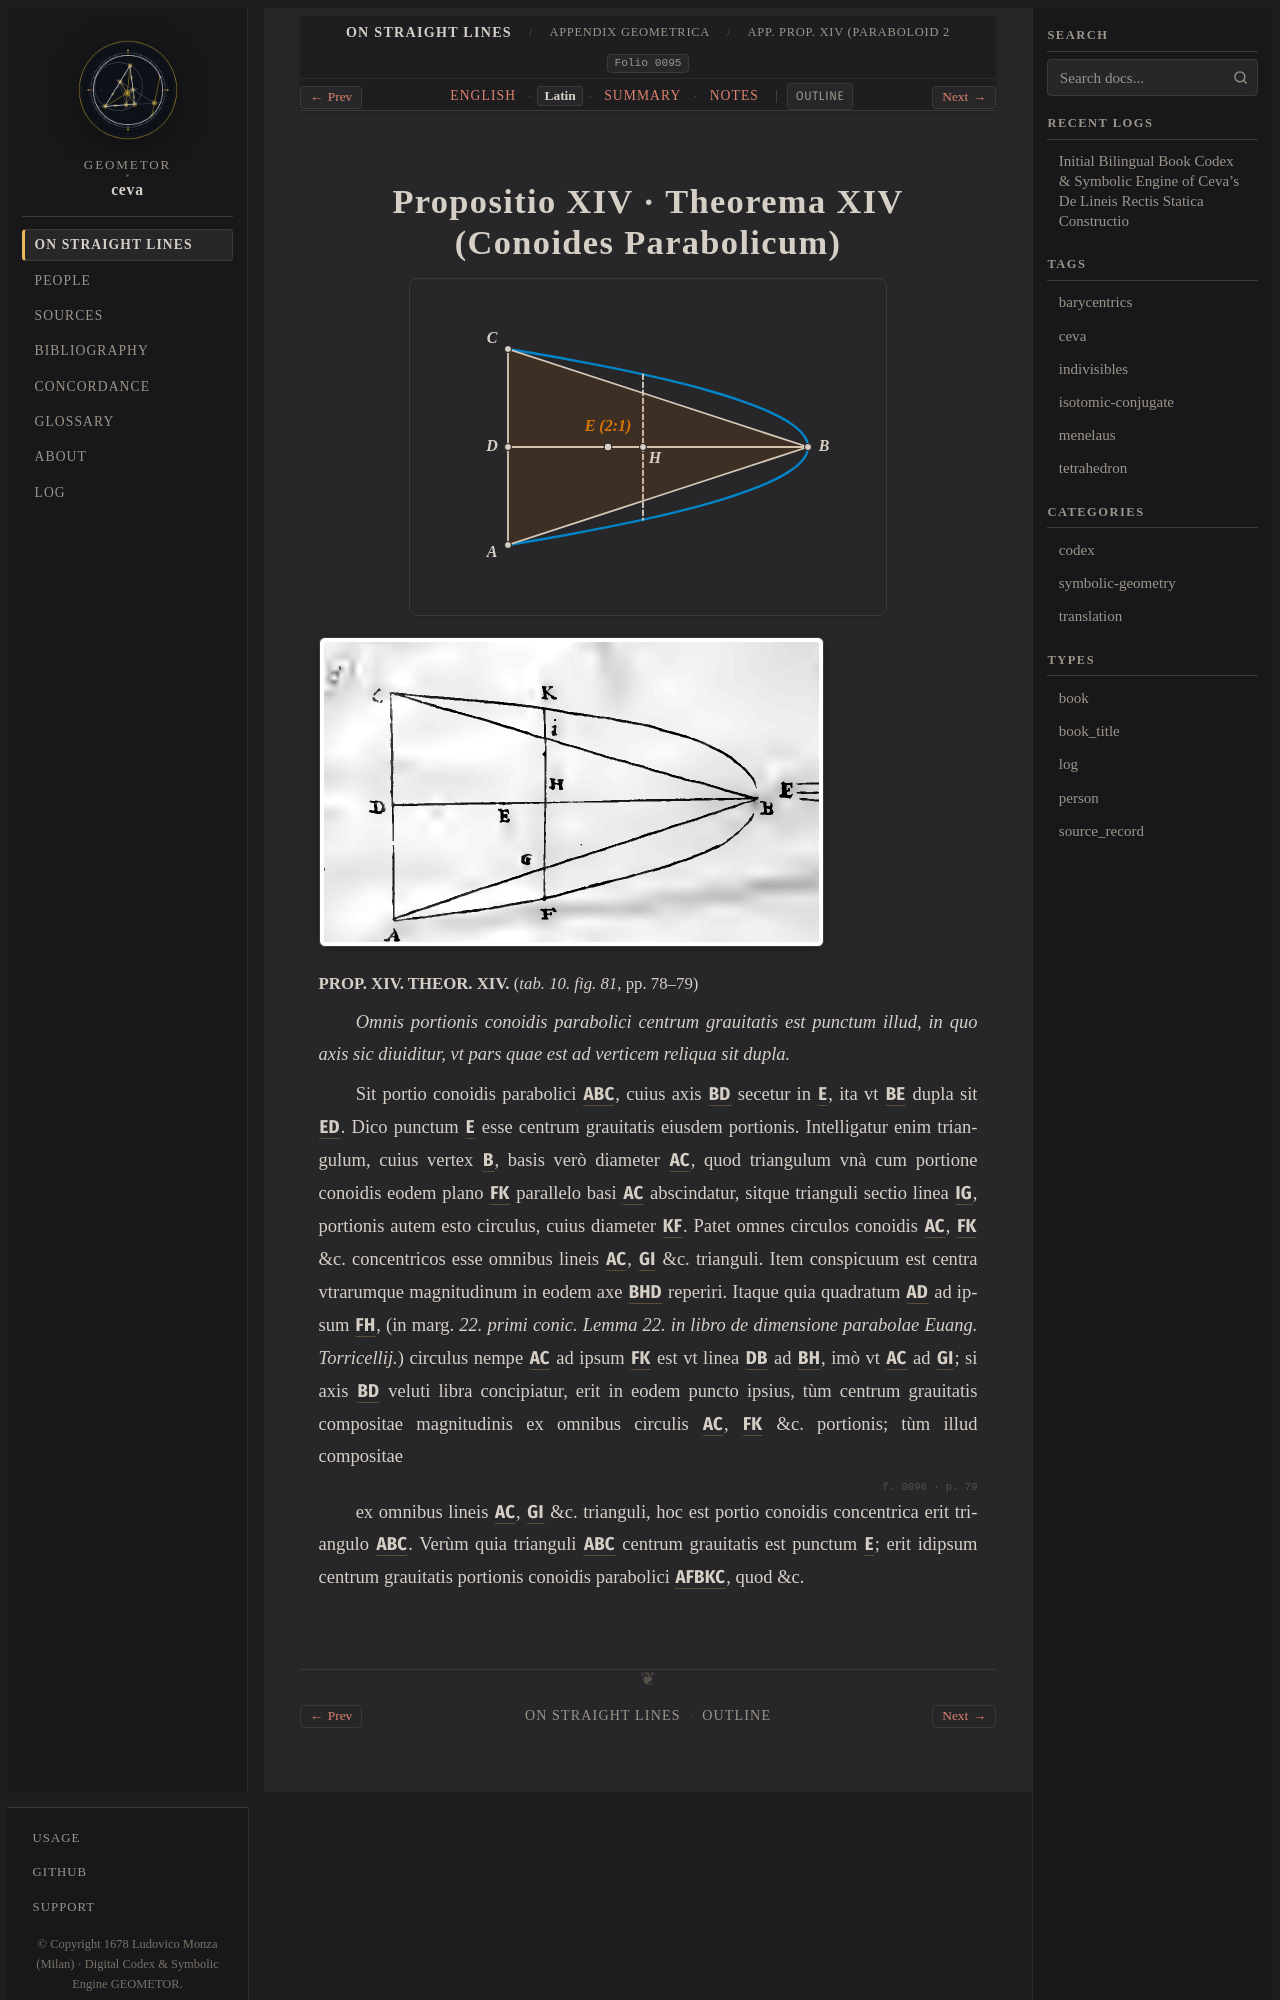

repository: geometor/ceva · page: de_lineis_rectis/appendix_geometrica/prop_14/la.html · generator: sphinx

:layout: book
:order: 14
:canonical_id: appendix_geometrica_prop_14
:breadcrumb_title: App. Prop. XIV (Paraboloid 2:1) (Latine)
:folio: 0095
:tracks: English: index | Latin: la | Summary: summary | Notes: notes

.. _appendix-geometrica-prop-14-la:
